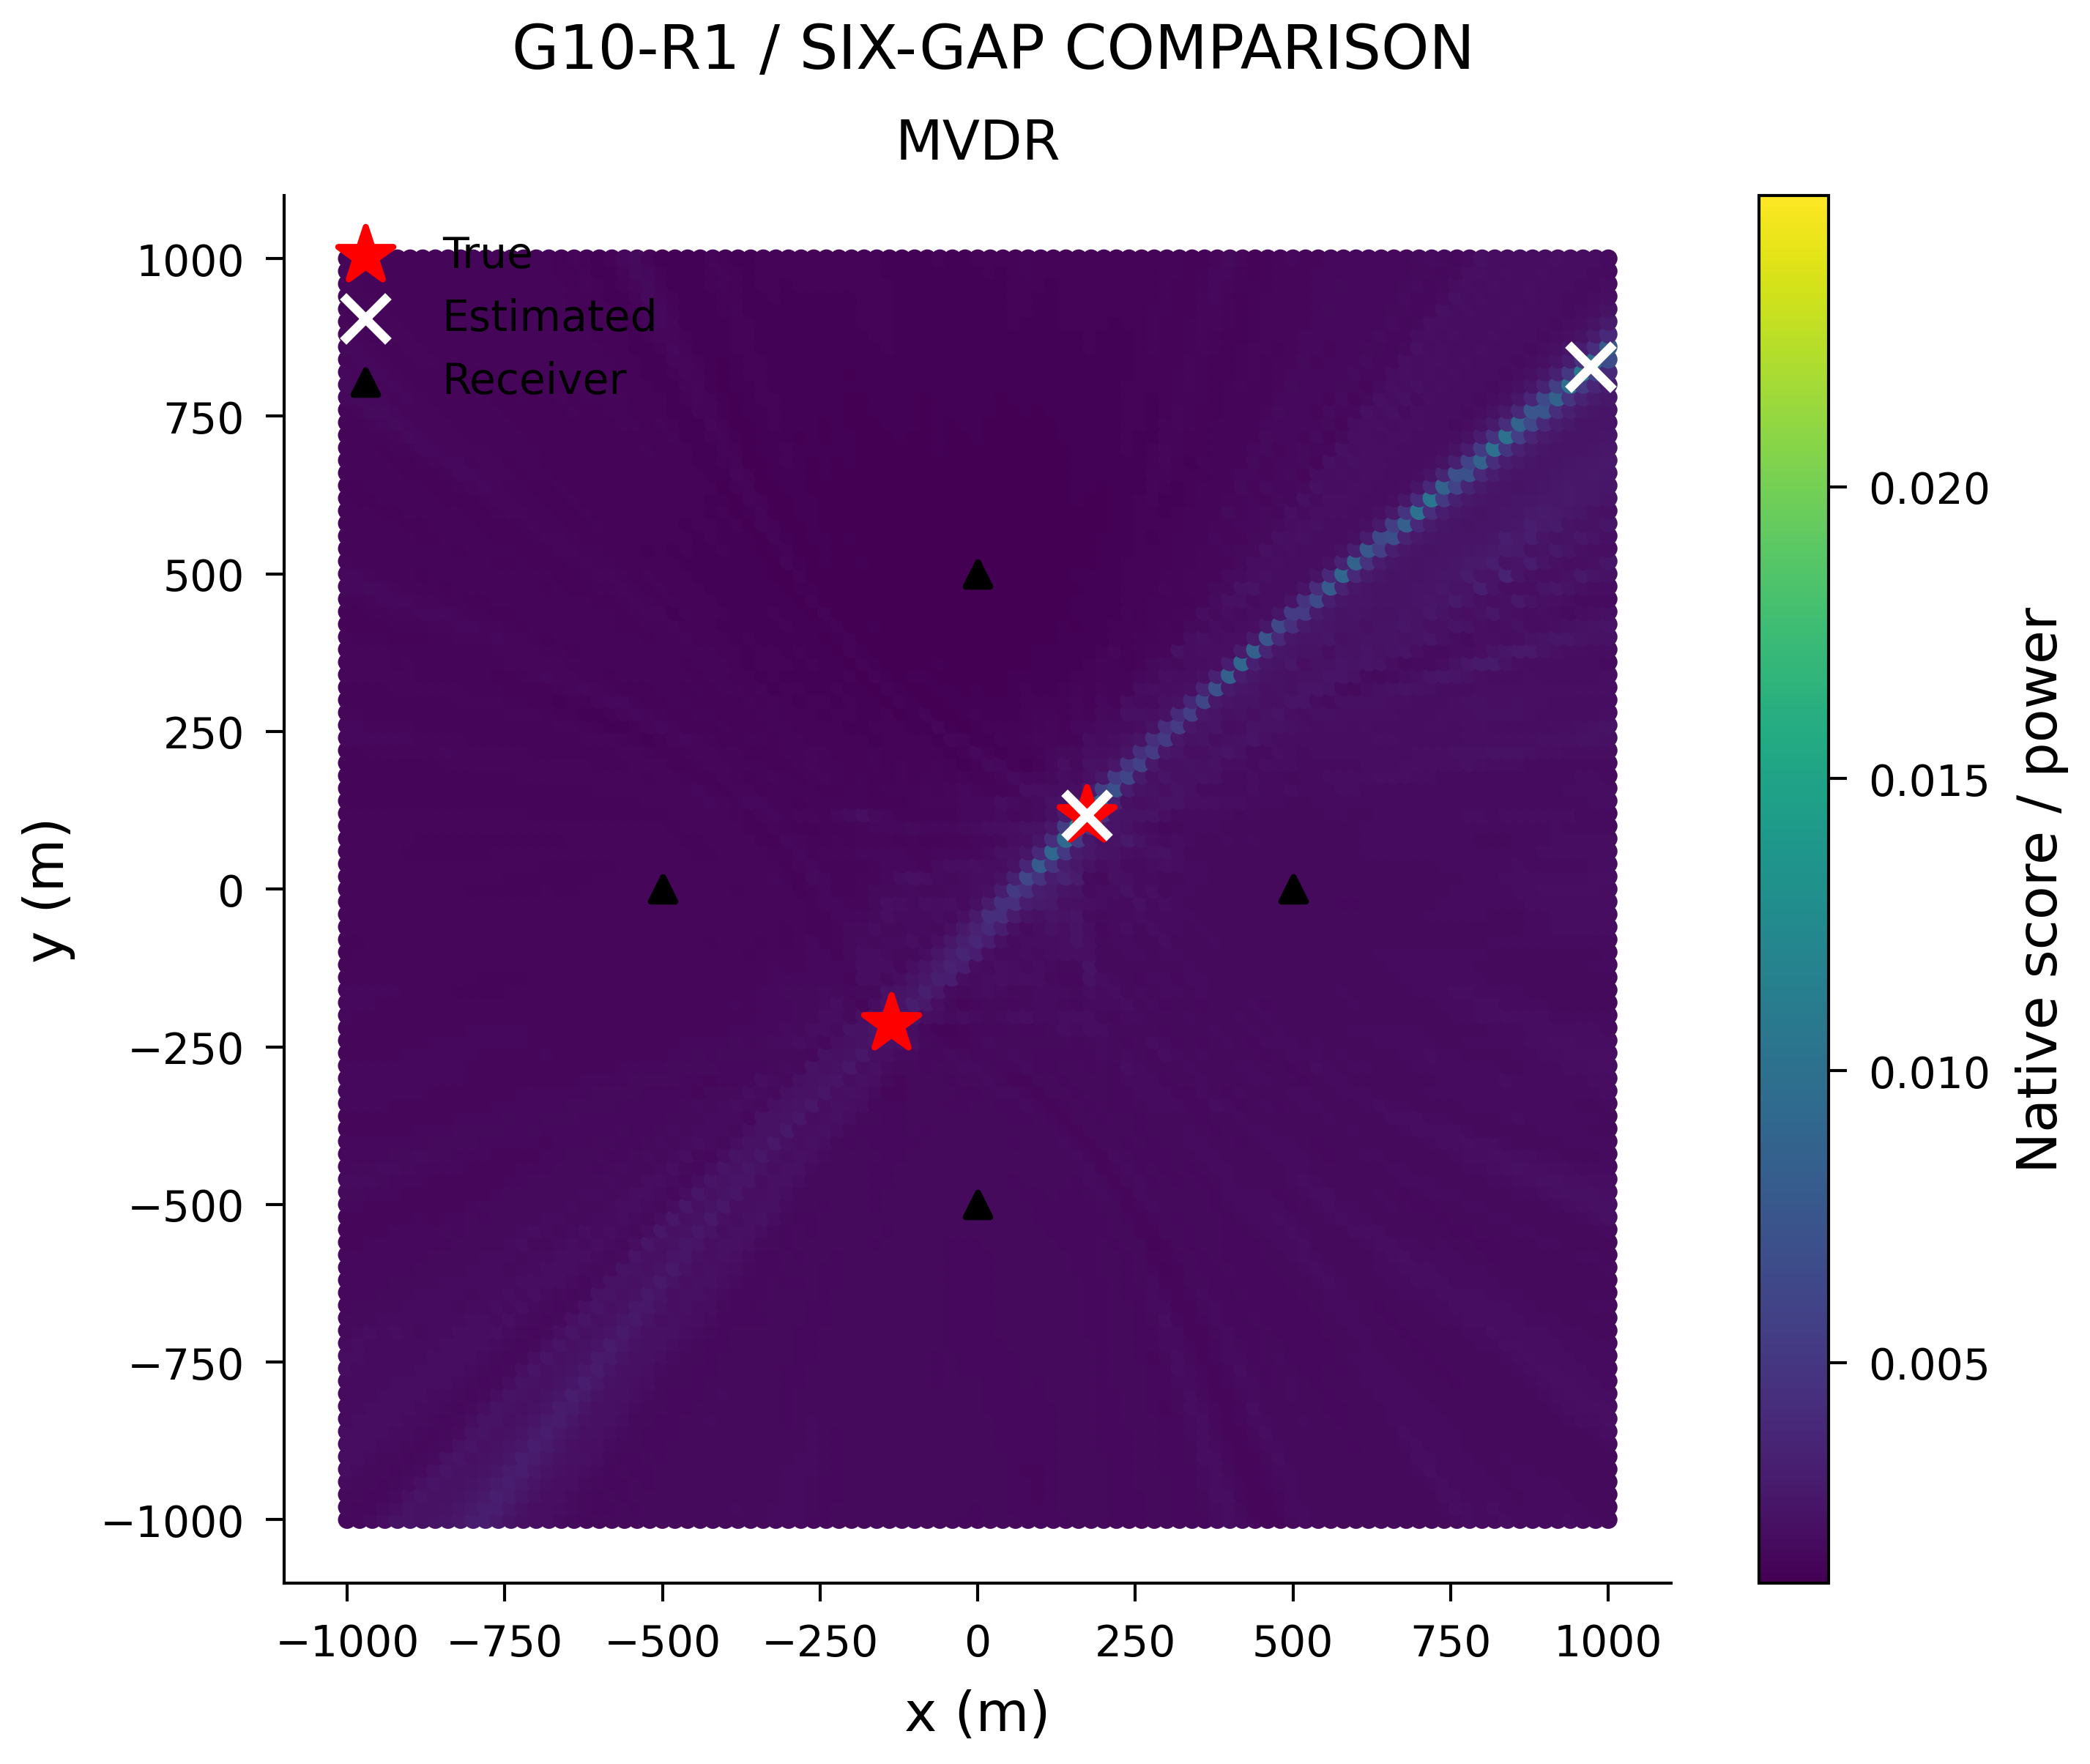

The file beside this chart, header and first rows:
x_m, y_m, score
-1000, -1000, 0.001769
-980.0, -1000, 0.001779
-960.0, -1000, 0.001902
-940.0, -1000, 0.002125
-920.0, -1000, 0.002409
-900.0, -1000, 0.002364
-880.0, -1000, 0.002266
-860.0, -1000, 0.002364
-840.0, -1000, 0.002516
-820.0, -1000, 0.002695
-800.0, -1000, 0.003077
-780.0, -1000, 0.003138
-760.0, -1000, 0.002784
-740.0, -1000, 0.002434
-720.0, -1000, 0.002183
-700.0, -1000, 0.002113
-680.0, -1000, 0.002093
-660.0, -1000, 0.001919
-640.0, -1000, 0.00182
-620.0, -1000, 0.001773
-600.0, -1000, 0.001794
-580.0, -1000, 0.001794
-560.0, -1000, 0.001789
-540.0, -1000, 0.001835
-520.0, -1000, 0.001819
-500.0, -1000, 0.001851
-480.0, -1000, 0.001859
-460.0, -1000, 0.001831
-440.0, -1000, 0.001834
-420.0, -1000, 0.001812
-400.0, -1000, 0.001825
-380.0, -1000, 0.001864
-360.0, -1000, 0.001871
-340.0, -1000, 0.001865
-320.0, -1000, 0.001903
-300.0, -1000, 0.001904
-280.0, -1000, 0.001885
-260.0, -1000, 0.001787
-240.0, -1000, 0.001763
-220.0, -1000, 0.001808
-200.0, -1000, 0.001832
-180.0, -1000, 0.001818
-160.0, -1000, 0.001824
-140.0, -1000, 0.001816
-120.0, -1000, 0.001838
-100.0, -1000, 0.001868
-80.0, -1000, 0.001866
-60.0, -1000, 0.00186
-40.0, -1000, 0.001823
-20.0, -1000, 0.00178
0.0, -1000, 0.001772
20.0, -1000, 0.001823
40.0, -1000, 0.001818
60.0, -1000, 0.001793
80.0, -1000, 0.001751
100.0, -1000, 0.001711
120.0, -1000, 0.001726
140.0, -1000, 0.001781
160.0, -1000, 0.001818
180.0, -1000, 0.001845
... 10,141 more rows
